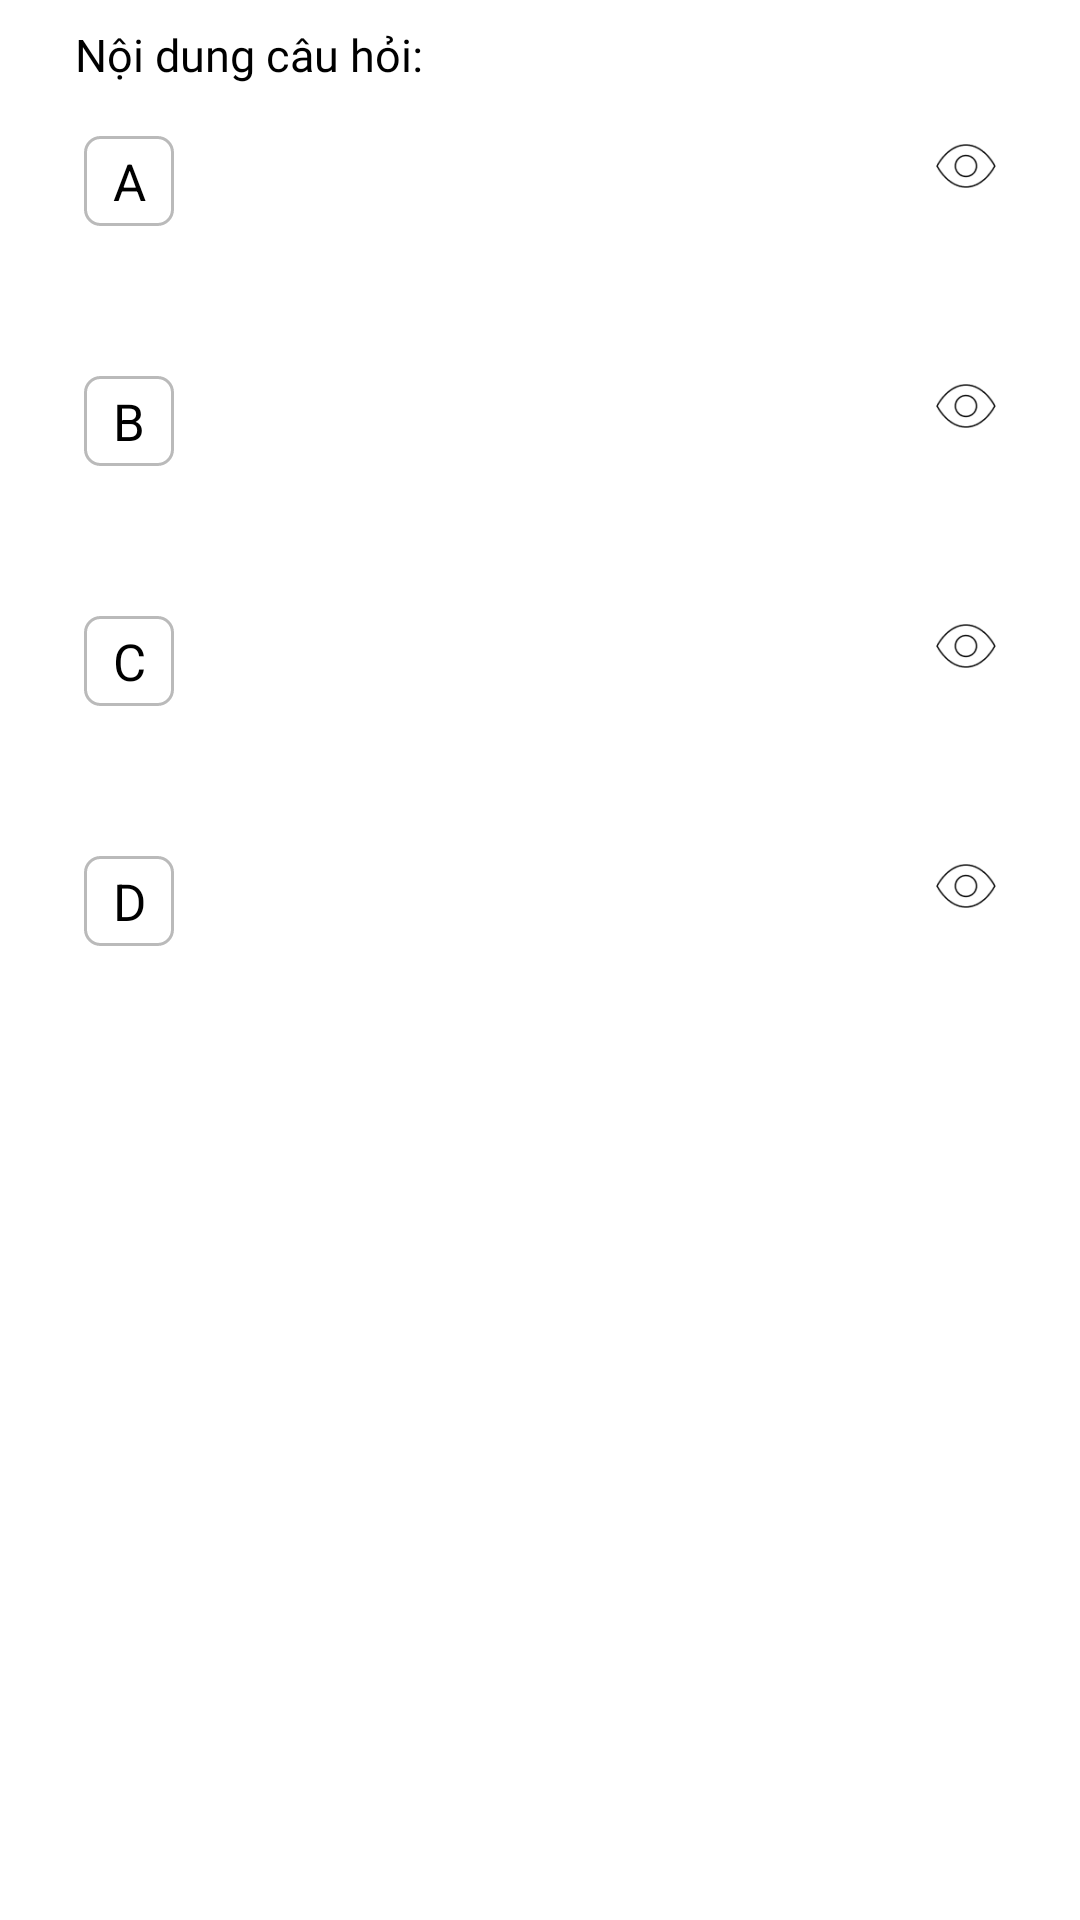

This screen was rendered from an Android layout file. Write that file and the resources it references.
<!-- AndroidManifest.xml: application theme plashScreenTheme -->
<!-- res/layout/fragment_question.xml -->
<?xml version="1.0" encoding="utf-8"?>
<androidx.constraintlayout.widget.ConstraintLayout xmlns:android="http://schemas.android.com/apk/res/android"
    xmlns:app="http://schemas.android.com/apk/res-auto"
    xmlns:tools="http://schemas.android.com/tools"
    android:layout_width="match_parent"
    android:layout_height="match_parent"
    android:background="@color/white"
    tools:context="ldev.ptithcm.pexam.ui.QuestionFrag">

    <TextView
        android:id="@+id/tv_content_quest"
        android:layout_width="0dp"
        android:layout_height="wrap_content"
        android:layout_marginStart="25dp"
        android:layout_marginTop="8dp"
        android:layout_marginEnd="25dp"
        android:text="Nội dung câu hỏi:"
        android:fontFamily="@font/open_sans_semibold"
        android:textColor="@color/black"
        android:textSize="15sp"
        app:layout_constraintEnd_toEndOf="parent"
        app:layout_constraintStart_toStartOf="parent"
        app:layout_constraintTop_toTopOf="parent" />

    <ImageView
        android:id="@+id/img_question"
        android:layout_width="0dp"
        android:layout_height="wrap_content"
        app:layout_constraintEnd_toEndOf="@+id/tv_content_quest"
        app:layout_constraintStart_toStartOf="@+id/tv_content_quest"
        app:layout_constraintTop_toBottomOf="@+id/tv_content_quest" />

    <ScrollView
        android:layout_width="match_parent"
        android:layout_height="0dp"
        app:layout_constraintBottom_toBottomOf="parent"
        app:layout_constraintEnd_toEndOf="parent"
        app:layout_constraintHorizontal_bias="0.0"
        app:layout_constraintStart_toStartOf="parent"
        app:layout_constraintTop_toBottomOf="@+id/img_question"
        app:layout_constraintVertical_bias="0.0">

        <androidx.constraintlayout.widget.ConstraintLayout
            android:layout_width="match_parent"
            android:layout_height="match_parent">

            <TextView
                android:id="@+id/tv_ansb"
                android:layout_width="30dp"
                android:layout_height="30dp"
                android:background="@drawable/shape_ans"
                android:gravity="center"
                android:text="B"
                android:textColor="@color/black"
                android:textSize="17sp"
                app:layout_constraintStart_toStartOf="@+id/tv_ansa"
                app:layout_constraintTop_toTopOf="@+id/ansb" />

            <TextView
                android:id="@+id/tv_ansa"
                android:layout_width="30dp"
                android:layout_height="30dp"
                android:layout_marginStart="28dp"
                android:background="@drawable/shape_ans"
                android:gravity="center"
                android:text="A"
                android:textColor="@color/black"
                android:textSize="17sp"
                app:layout_constraintStart_toStartOf="parent"
                app:layout_constraintTop_toTopOf="@+id/ansa" />

            <TextView
                android:id="@+id/tv_ansc"
                android:layout_width="30dp"
                android:layout_height="30dp"
                android:background="@drawable/shape_ans"
                android:gravity="center"
                android:text="C"
                android:textColor="@color/black"
                android:textSize="17sp"
                app:layout_constraintStart_toStartOf="@+id/tv_ansb"
                app:layout_constraintTop_toTopOf="@+id/ansc" />

            <TextView
                android:id="@+id/tv_ansd"
                android:layout_width="30dp"
                android:layout_height="30dp"
                android:background="@drawable/shape_ans"
                android:gravity="center"
                android:text="D"
                android:textColor="@color/black"
                android:textSize="17sp"
                app:layout_constraintStart_toStartOf="@+id/tv_ansc"
                app:layout_constraintTop_toTopOf="@+id/ansd" />

            <TextView
                android:id="@+id/ansa"
                android:layout_width="0dp"
                android:layout_height="wrap_content"
                android:layout_marginStart="18dp"
                android:layout_marginTop="17dp"
                android:layout_marginEnd="17dp"
                android:minHeight="30dp"
                android:textColor="@color/black"
                android:textSize="14sp"
                app:layout_constraintEnd_toStartOf="@+id/visivility_a"
                app:layout_constraintStart_toEndOf="@+id/tv_ansa"
                app:layout_constraintTop_toTopOf="parent" />

            <TextView
                android:id="@+id/ansb"
                android:layout_width="0dp"
                android:layout_height="wrap_content"
                android:layout_marginStart="18dp"
                android:layout_marginTop="50dp"
                android:layout_marginEnd="17dp"
                android:minHeight="30dp"
                android:textColor="@color/black"
                android:textSize="14sp"
                app:layout_constraintEnd_toStartOf="@+id/visivility_b"
                app:layout_constraintStart_toEndOf="@+id/tv_ansb"
                app:layout_constraintTop_toBottomOf="@+id/ansa" />

            <TextView
                android:id="@+id/ansc"
                android:layout_width="0dp"
                android:layout_height="wrap_content"
                android:layout_marginStart="18dp"
                android:layout_marginTop="50dp"
                android:layout_marginEnd="17dp"
                android:minHeight="30dp"
                android:textColor="@color/black"
                android:textSize="14sp"
                app:layout_constraintEnd_toStartOf="@+id/visivility_c"
                app:layout_constraintStart_toEndOf="@+id/tv_ansc"
                app:layout_constraintTop_toBottomOf="@+id/ansb" />

            <TextView
                android:id="@+id/ansd"
                android:layout_width="0dp"
                android:layout_height="wrap_content"
                android:layout_marginStart="18dp"
                android:layout_marginTop="50dp"
                android:layout_marginEnd="17dp"
                android:minHeight="30dp"
                android:textColor="@color/black"
                android:textSize="14sp"
                app:layout_constraintEnd_toStartOf="@+id/visivility_d"
                app:layout_constraintStart_toEndOf="@+id/tv_ansd"
                app:layout_constraintTop_toBottomOf="@+id/ansc" />

            <ImageView
                android:id="@+id/visivility_a"
                android:layout_width="20dp"
                android:layout_height="20dp"
                android:layout_marginEnd="28dp"
                android:src="@drawable/ic_visibility_outline"
                app:layout_constraintEnd_toEndOf="parent"
                app:layout_constraintTop_toTopOf="@+id/ansa" />

            <ImageView
                android:id="@+id/visivility_b"
                android:layout_width="20dp"
                android:layout_height="20dp"
                android:src="@drawable/ic_visibility_outline"
                app:layout_constraintEnd_toEndOf="@+id/visivility_a"
                app:layout_constraintTop_toTopOf="@+id/ansb" />

            <ImageView
                android:id="@+id/visivility_c"
                android:layout_width="20dp"
                android:layout_height="20dp"
                android:src="@drawable/ic_visibility_outline"
                app:layout_constraintEnd_toEndOf="@+id/visivility_b"
                app:layout_constraintTop_toTopOf="@+id/ansc" />

            <ImageView
                android:id="@+id/visivility_d"
                android:layout_width="20dp"
                android:layout_height="20dp"
                android:src="@drawable/ic_visibility_outline"
                app:layout_constraintEnd_toEndOf="@+id/visivility_c"
                app:layout_constraintTop_toTopOf="@+id/ansd" />

            <ImageView
                android:id="@+id/img_ansa"
                android:layout_width="150dp"
                android:layout_height="60dp"
                app:layout_constraintBottom_toBottomOf="@+id/tv_ansa"
                app:layout_constraintStart_toStartOf="@+id/ansa"
                app:layout_constraintTop_toTopOf="@+id/tv_ansa" />

            <ImageView
                android:id="@+id/img_ansb"
                android:layout_width="150dp"
                android:layout_height="60dp"
                app:layout_constraintBottom_toBottomOf="@+id/tv_ansb"
                app:layout_constraintStart_toStartOf="@+id/ansb"
                app:layout_constraintTop_toTopOf="@+id/tv_ansb" />

            <ImageView
                android:id="@+id/img_ansc"
                android:layout_width="150dp"
                android:layout_height="60dp"
                app:layout_constraintBottom_toBottomOf="@+id/tv_ansc"
                app:layout_constraintStart_toStartOf="@+id/ansc"
                app:layout_constraintTop_toTopOf="@+id/tv_ansc" />

            <ImageView
                android:id="@+id/img_ansd"
                android:layout_width="150dp"
                android:layout_height="60dp"
                app:layout_constraintBottom_toBottomOf="@+id/tv_ansd"
                app:layout_constraintStart_toStartOf="@+id/ansd"
                app:layout_constraintTop_toTopOf="@+id/tv_ansd" />

        </androidx.constraintlayout.widget.ConstraintLayout>
    </ScrollView>

</androidx.constraintlayout.widget.ConstraintLayout>
<!-- resources referenced by this layout -->
<resources>
  <color name="black">#FF000000</color>
  <color name="white">#FFFFFFFF</color>
  <!-- drawable ic_visibility_outline: png bitmap (drawable, 1004 bytes) -->
  <!-- drawable shape_ans (drawable) -->
  <?xml version="1.0" encoding="utf-8"?>
  <shape xmlns:android="http://schemas.android.com/apk/res/android">
      <corners android:radius="5dp"/>
      <stroke android:color="#BABABA" android:width="1dp"/>
      <solid android:color="@color/white"/>
  </shape>
  <style name="plashScreenTheme" parent="Theme.MaterialComponents.Light.NoActionBar">
          <item name="android:windowBackground">@drawable/splash_screen</item>
          <item name="android:statusBarColor">@color/nightMode</item>
          <item name="android:windowLightStatusBar">true</item>
          <item name="colorAccent">@color/primaryColor</item>
      </style>
  <!-- drawable splash_screen: vector/xml drawable (drawable, 124805 chars, omitted) -->
  <color name="nightMode">#FFFFFFFF</color>
  <color name="primaryColor">#C33E37</color>
</resources>
